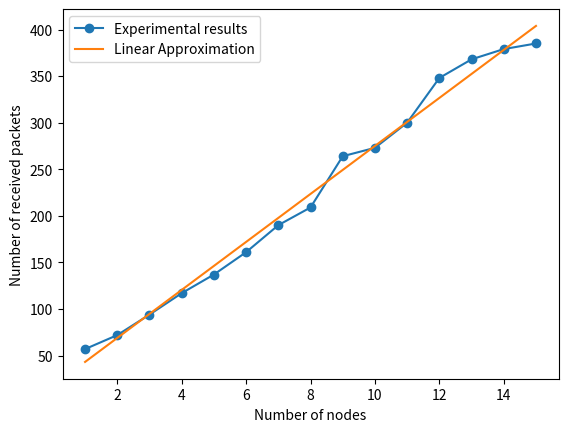

Generate this figure with matplotlib:
import matplotlib.pyplot as plt
import numpy as np

n = [1, 2, 3, 4, 5, 6, 7, 8, 9, 10, 11, 12, 13, 14, 15]
count = [57, 72, 94, 117, 137, 161, 190, 209, 264, 273, 300, 348, 368, 379, 385]

equation = "25.76*N + 17.45"
N = np.array(n)

plt.plot(n, count, marker='o', label='Experimental results')
plt.plot(N, eval(equation), label='Linear Approximation')
plt.xlabel("Number of nodes")
plt.ylabel("Number of received packets")
plt.legend(loc='best')
plt.savefig("secarp_flood_receive.png")
plt.show()

